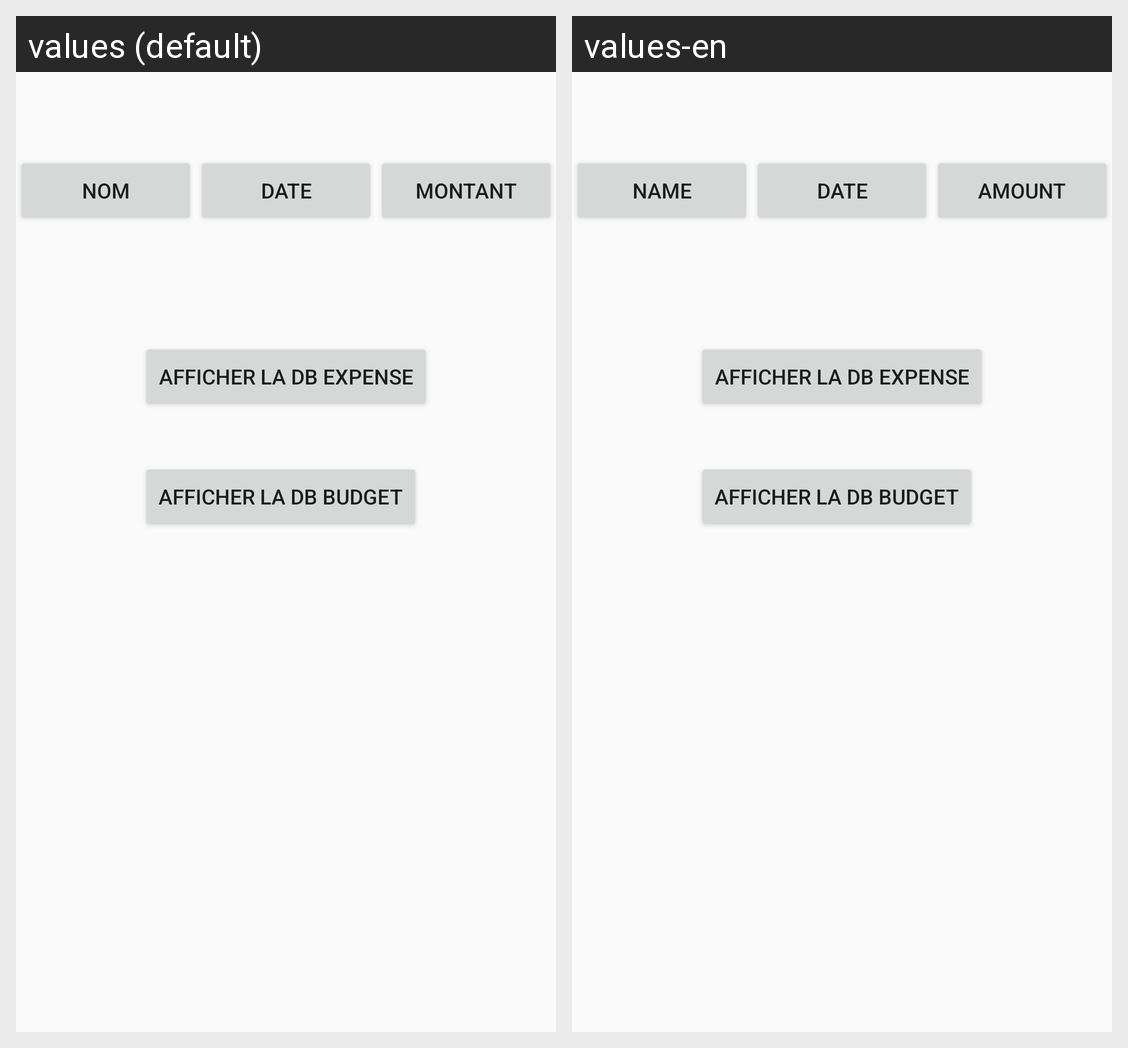

For this localized Android screen grid, give each drawn string resource with its value in every locale shown.
Android screen res/layout/content_main.xml rendered under 2 locales, left to right: values (default), values-en. Device: Nexus 5 (rendered at 1080×1920; each locale shown at half size, 540×960, under a caption strip naming it); theme AppTheme.
Strings drawn on this screen, with the default value and each locale's value (text and hints the layout hard-codes, and strings that could not be matched under every locale, appear in the picture but are not listed):

research_SortName
  values: Nom
  values-en: Name

research_SortDate
  values: Date
  values-en: Date

research_SortAmount
  values: Montant
  values-en: Amount
